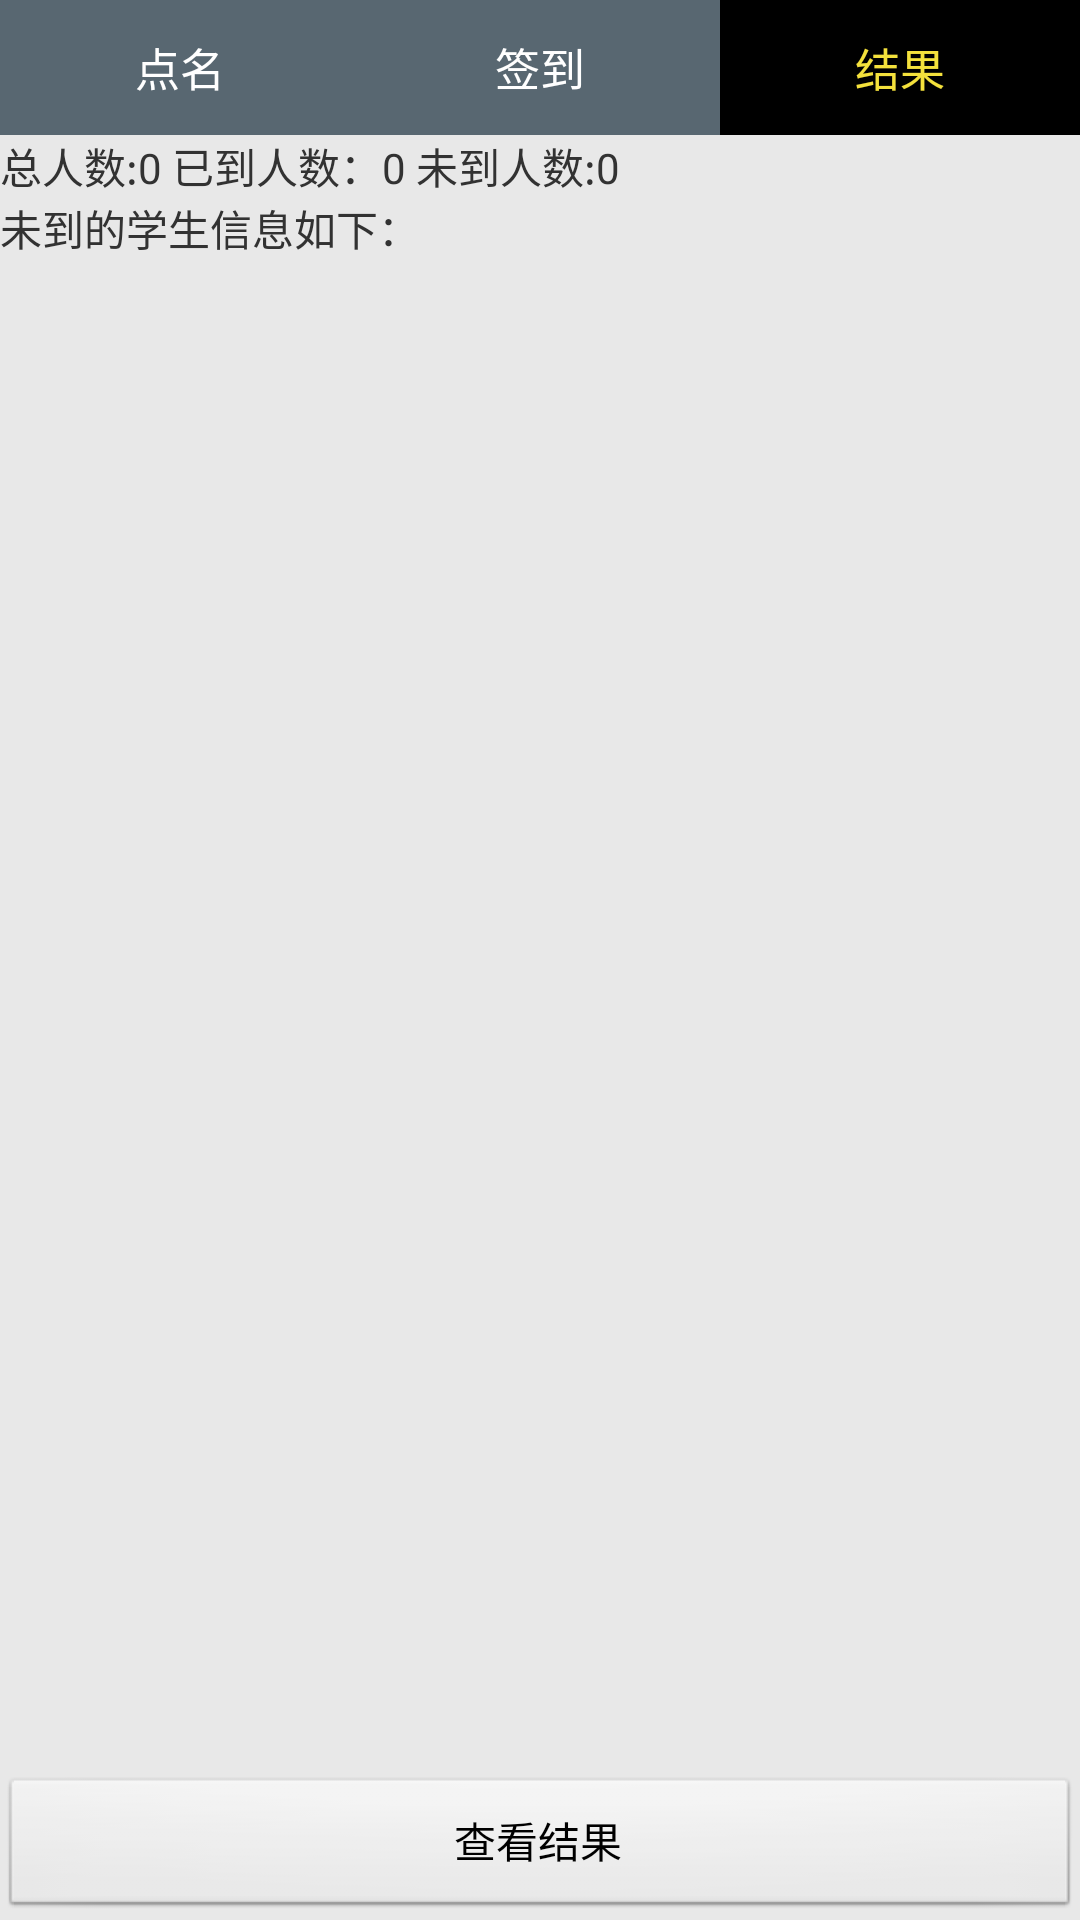

Write the Android layout XML for this screen, with the resource values it uses.
<!-- AndroidManifest.xml: application theme AppTheme -->
<!-- res/layout/result.xml -->
<LinearLayout xmlns:android="http://schemas.android.com/apk/res/android"
    android:layout_width="fill_parent"
    android:layout_height="fill_parent"
    android:orientation="vertical" >

    <LinearLayout
        android:layout_width="match_parent"
        android:layout_height="45sp"
        android:background="#FF586771"
        android:orientation="horizontal" >

        <TextView
            android:id="@+id/tv_call"
            android:layout_width="wrap_content"
            android:layout_height="match_parent"
            android:layout_weight="1"
            android:gravity="center"
            android:text="@string/tv_call"
            android:textColor="#FFFFFFFF"
            android:textSize="15sp" />

        <TextView
            android:id="@+id/tv_sign"
            android:layout_width="wrap_content"
            android:layout_height="match_parent"
            android:layout_weight="1"
            android:gravity="center"
            android:text="@string/tv_sign"
            android:textColor="#FFFFFFFF"
            android:textSize="15sp" />

        <TextView
            android:id="@+id/tv_result"
            android:layout_width="wrap_content"
            android:layout_height="match_parent"
            android:layout_weight="1"
            android:background="#FF000000"
            android:gravity="center"
            android:text="@string/tv_result"
            android:textColor="#FFf4e13c"
            android:textSize="15sp" />
    </LinearLayout>

    <RelativeLayout
        android:layout_width="match_parent"
        android:layout_height="match_parent"
        android:background="#FFe8e8e8" >

        <TextView
            android:id="@+id/tv_num"
            android:layout_width="match_parent"
            android:layout_height="wrap_content"
            android:text="@string/tv_resultInfo" />

        <TextView
            android:id="@+id/textView2"
            android:layout_below="@+id/tv_num"
            android:layout_width="match_parent"
            android:layout_height="wrap_content"
            android:text="@string/tv_explain" />

        <ListView
            android:layout_below="@+id/textView2"
            android:layout_above="@+id/linearLayout1"
            android:id="@+id/lv_show"
            android:layout_width="match_parent"
            android:layout_height="wrap_content" >
        </ListView>

        <LinearLayout
            android:layout_alignParentBottom="true"
            android:id="@+id/linearLayout1"
            android:layout_width="match_parent"
            android:layout_height="wrap_content"
            android:orientation="horizontal" >

            <Button
                android:id="@+id/btn_lookResult"
                android:layout_width="match_parent"
                android:layout_height="wrap_content"
                android:text="@string/btn_lookResult" />
        </LinearLayout>
    </RelativeLayout>

</LinearLayout>
<!-- resources referenced by this layout -->
<resources>
  <string name="btn_lookResult">查看结果</string>
  <string name="tv_call">点名</string>
  <string name="tv_explain">
         	未到的学生信息如下：
      </string>
  <string name="tv_result">结果</string>
  <string name="tv_resultInfo">总人数:0   已到人数：0 未到人数:0
      </string>
  <string name="tv_sign">签到</string>
  <style name="AppTheme" parent="AppBaseTheme" />
  <style name="AppBaseTheme" parent="android:Theme.Light" />
</resources>
